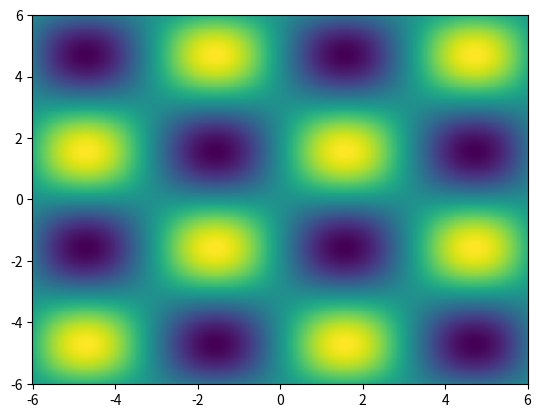

This chart was generated by the following Python code:
import numpy as np 
from matplotlib import pyplot as plt 
n = 401 
x = np.linspace(-6, 6, n) 
y = np.linspace(-6, 6, n) 
X, Y = np.meshgrid(x, y) # returns a coordinate matrix given coordinate vectors. 
C = np.sin(X) * np.sin(Y) 
plt.pcolormesh(X, Y, C)
plt.show()